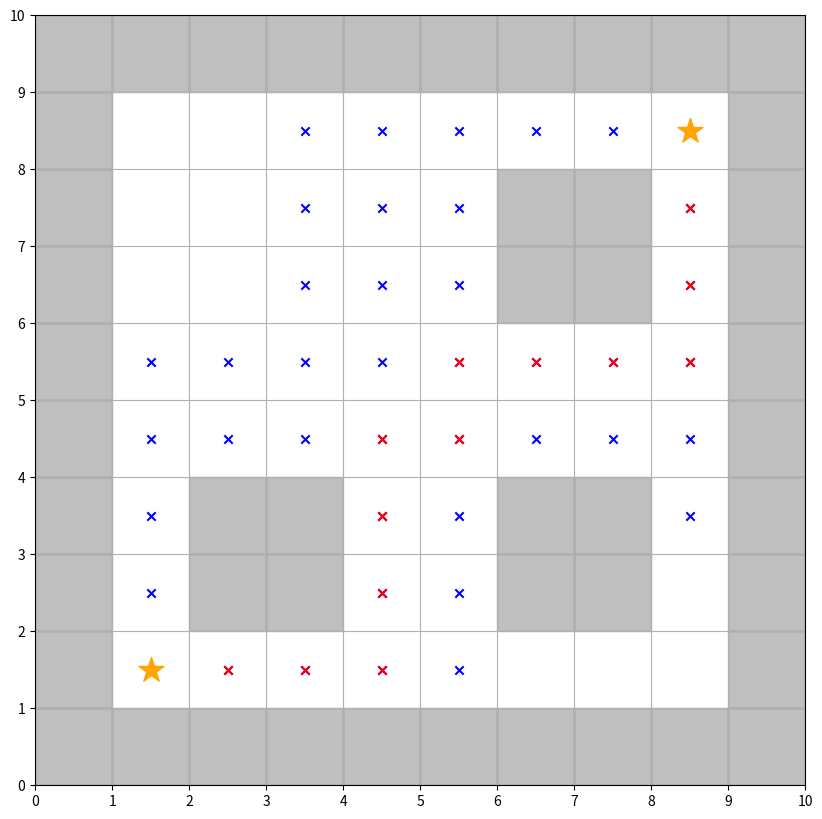
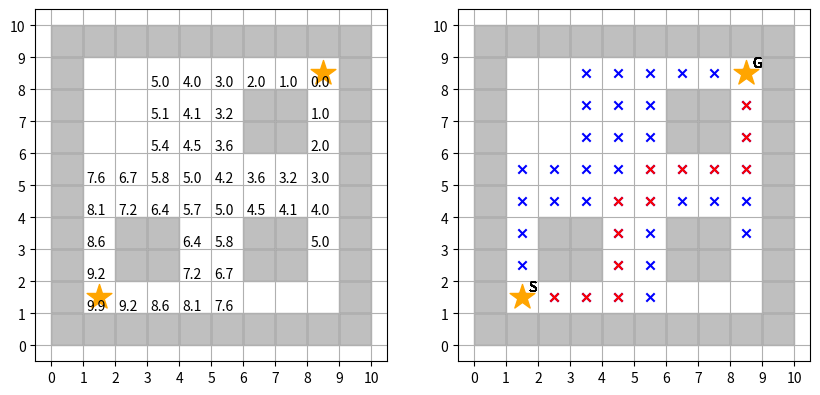

Python code for these plots, in order:
import numpy

import matplotlib.pyplot as plt
from matplotlib import patches
from matplotlib.animation import FuncAnimation

class Maze:
    def __init__(self, map_size=(10,10), object_num=25):
        self.map_size = map_size
        self.object_num = object_num
        self.maze = [[0] * self.map_size[0] for i in range(self.map_size[1])]
        pass

    def generation_map(self, object_list, start, goal):

        # set cost of maze outline
        for i in range(self.map_size[1]):
            self.maze[0][i] = object_cost
            self.maze[self.map_size[0] - 1][i] = object_cost

        for j in range(self.map_size[0]):
            self.maze[j][0] = object_cost
            self.maze[j][self.map_size[1] - 1] = object_cost

        # set cost of objects (like wall...). Number of object is set at first
        if object_list:
            for object in object_list:
                self.maze[object[0]][object[1]] = object_cost

        # set start&goal position with position class
        self.goal = goal
        self.start = start
        # set cost
        self.maze[start.x][start.y] = -1
        self.maze[goal.x][goal.y] = 1
        # set full cost
        self.goal.set_ini_cost(self.goal)
        self.start.set_ini_cost(self.goal)
        return self.maze, self.start, self.goal

    def twice_graph(self, route_list, trace_list):
        fig = plt.figure(figsize=self.map_size)

        #グラフを描画するsubplot領域を作成。
        ax1 = fig.add_subplot(1, 2, 1)
        ax2 = fig.add_subplot(1, 2, 2)


        ax1.set_xticks(list(range(self.map_size[0]+1)))
        ax1.set_yticks(list(range(self.map_size[1]+1)))
        ax1.grid()
        ax1.set_aspect('equal')


        ax2.set_xticks(list(range(self.map_size[0]+1)))
        ax2.set_yticks(list(range(self.map_size[1]+1)))
        ax2.grid()
        ax2.set_aspect('equal')


        # for before
        for x in range(self.map_size[0]):
                for y in range(self.map_size[1]):
                    if self.maze[x][y] == object_cost:
                        r = patches.Rectangle( xy=(x,y), width=1, height=1, color="grey", alpha=0.5) # 四角形のオブジェクト
                        # 4. Axesに図形オブジェクト追加・表示
                        ax1.add_patch(r)

        # # show start&goal position with box
        # r = patches.Rectangle( xy=(self.start.x,self.start.y), width=1, height=1, color="blue", alpha=0.5) # 四角形のオブジェクト
        # ax1.add_patch(r)
        # r = patches.Rectangle( xy=(self.goal.x,self.goal.y), width=1, height=1, color="red", alpha=0.5) # 四角形のオブジェクト
        # ax1.add_patch(r)
        for p in trace_list:
            ax1.text(p.x + 0.1, p.y + 0.1, round(p.h,1))

        # show start&goal position with star
        s2g = [[self.start.convert_coordinate().x, self.goal.convert_coordinate().x],
                 [self.start.convert_coordinate().y, self.goal.convert_coordinate().y]]

        ax1.scatter(s2g[0], s2g[1], c="orange", marker="*", s=350)
        ax2.scatter(s2g[0], s2g[1], c="orange", marker="*", s=350, zorder=5)

        # for after
        for x in range(self.map_size[0]):
            for y in range(self.map_size[1]):
                if self.maze[x][y] == object_cost:
                    r = patches.Rectangle( xy=(x,y), width=1, height=1, color="grey",alpha=0.5) # 四角形のオブジェクト
                    # 4. Axesに図形オブジェクト追加・表示
                    ax2.add_patch(r)

        # show all node explored with blue x
        for i in range(len(trace_list)):
            ax2.scatter(trace_list[i].convert_coordinate().x, trace_list[i].convert_coordinate().y, c="blue", marker="x")

        # # show all node explored with yellow box
        # for i in range(len(trace_list)):
        #     r = patches.Rectangle( xy=(trace_list[i].x, trace_list[i].y), width=1, height=1, color="yellow", alpha=0.5) # 四角形のオブジェクト
        #     # 4. Axesに図形オブジェクト追加・表示
        #     ax2.add_patch(r)

        # show route node with red x
        for i in range(len(route_list)):
            ax2.scatter(route_list[i].convert_coordinate().x, route_list[i].convert_coordinate().y, c="red", marker="x")

        # # show route node with red green box
        # for i in range(len(route_list)):
        #     r = patches.Rectangle( xy=(route_list[i].x, route_list[i].y), width=1, height=1, color="green", alpha=0.5) # 四角形のオブジェクト
        #     # 4. Axesに図形オブジェクト追加・表示
        #     ax2.add_patch(r)

        # # show start&goal position with box
        # r = patches.Rectangle( xy=(self.start.x,self.start.y), width=1, height=1, color="blue", alpha=0.5) # 四角形のオブジェクト
        # ax2.add_patch(r)
        # r = patches.Rectangle( xy=(self.goal.x,self.goal.y), width=1, height=1, color="red", alpha=0.5) # 四角形のオブジェクト
        # ax2.add_patch(r)

        plt.show()

    def set_maze_graph(self):
        fig, ax = plt.subplots(figsize=self.map_size)

        ax.set_xticks(list(range(self.map_size[0]+1)))
        ax.set_yticks(list(range(self.map_size[1]+1)))
        ax.grid()
        ax.set_aspect('equal')

        # set maze
        for x in range(self.map_size[0]):
                for y in range(self.map_size[1]):
                    if self.maze[x][y] == object_cost:
                        r = patches.Rectangle( xy=(x,y), width=1, height=1, color="grey", alpha=0.5) # 四角形のオブジェクト
                        # 4. Axesに図形オブジェクト追加・表示
                        ax.add_patch(r)
        # set star&goal position
        s2g = [[self.start.convert_coordinate().x, self.goal.convert_coordinate().x],
                 [self.start.convert_coordinate().y, self.goal.convert_coordinate().y]]

        ax.scatter(s2g[0], s2g[1], c="orange", marker="*", s=350)
        return fig, ax

    def animation(self, frame):
        ax.clear()
        # draw maze
        for x in range(self.map_size[0]):
                for y in range(self.map_size[1]):
                    if self.maze[x][y] == object_cost:
                        r = patches.Rectangle( xy=(x,y), width=1, height=1, color="grey", alpha=0.5) # 四角形のオブジェクト
                        # 4. Axesに図形オブジェクト追加・表示
                        ax.add_patch(r)
        # set start&goal
        s2g = [[self.start.convert_coordinate().x, self.goal.convert_coordinate().x],
                 [self.start.convert_coordinate().y, self.goal.convert_coordinate().y]]

        ax.scatter(s2g[0], s2g[1], c="orange", marker="*", s=350)
        plt.text(self.start.x + 0.7, self.start.y + 0.7, "S")
        plt.text(self.goal.x + 0.7, self.goal.y + 0.7, "G")

        # trace the route
        for i in range(frame+1):
            ax.scatter(trace_list[i].convert_coordinate().x, trace_list[i].convert_coordinate().y, c="blue", marker="x", zorder=0)

        # show route list at the end
        if frame+1 == len(trace_list):
            for i in range(1,len(route_list)-1):
                ax.scatter(route_list[i].convert_coordinate().x, route_list[i].convert_coordinate().y, c="red", marker="x", zorder=1)

        ax.set_xlim([0, self.map_size[0]])
        ax.set_ylim([0, self.map_size[1]])

        ax.set_xticks(list(range(self.map_size[0]+1)))
        ax.set_yticks(list(range(self.map_size[1]+1)))
        ax.grid()
        ax.set_aspect('equal')

class Position:
    def __init__(self, x, y, depth=0, parent_x=-1, parent_y=-1):
        self.x = x                  # x座標
        self.y = y                  # y座標
        self.depth = depth          # 移動回数
        self.parent_x = parent_x    # 一つ前に通ったマスのx座標
        self.parent_y = parent_y    # 一つ前に通ったマスのy座標

        # cost for A* algorithm
        self.g = self.depth         # cost from the start to the current
        # cost from the current to the goal
        self.h = 0
        self.f = self.g + self.h    # total cost

    def set_ini_cost(self, goal):
        # cost for A* algorithm
        self.g = self.depth         # cost from the start to the current
        # cost from the current to the goal
        self.h = numpy.sqrt((goal.x -self.x)**2 + (goal.y - self.y)**2)
        self.f = self.g + self.h    # total cost

    def cal_cost(self):
        # cost for A* algorithm
        self.g = self.depth         # cost from the start to the current
        # cost from the current to the goal
        self.h = numpy.sqrt((goal.x -self.x)**2 + (goal.y - self.y)**2)
        self.f = self.g + self.h    # total cost

    def add_around(self):
        x, y, depth = self.x, self.y, self.depth
        left_pos = Position(x-1, y, depth+1, x, y)
        left_pos.cal_cost()
        # print(left_pos.h)
        right_pos = Position(x+1, y, depth+1, x, y)
        right_pos.cal_cost()
        # print(right_pos.h)
        up_pos = Position(x, y-1, depth+1, x, y)
        up_pos.cal_cost()
        down_pos = Position(x, y+1, depth+1, x, y)
        down_pos.cal_cost()

        around_list = []

        around_list.extend([left_pos, right_pos, up_pos, down_pos])
        return around_list

    def convert_coordinate(self):
        graph_coordinate = Position(self.x+0.5, self.y+0.5)
        return graph_coordinate

def RouteRecord(trace_list):
    # get number of all traced position to achieve the goal
    num_trace = len(trace_list)
    # num_goal = num_trace - 1
    n = num_trace - 1
    route_list = []
    cnt = 0
    while True:
        child = trace_list[n]
        route_list.append(child)
        # print(cnt)
        if (cnt>len(trace_list)):
            print("Error: count is over list length")
            return route_list
        else:
            cnt = cnt+1
            if child.parent_x > 0:
                # find the list number of goal's parent position and update "n" to it
                for i in range(num_trace):
                    p = trace_list[i]
                    if p.x == child.parent_x and p.y == child.parent_y:
                            n = i
                            break
                    else:
                        continue

            else:
                break
    return route_list


# 探索関数：ゴールしたらそのときの位置・移動数を返す
def Search(start):
    # スタート位置（x座標, y座標, 移動回数）をセット
    ## this can be called as open list
    explore_list = [start]
    # set list to trace path
    ## this can be called as closed list
    trace_list = [start]
    route_list = []

    # while len(explore_list) > 0:# 探索可能ならTrue(listが空ならfalse)
    while len(explore_list)>0:
        # リストから探索する位置を取得
        ## the point with smallest cost should be explored
        f_min = 100000
        for index, listed in enumerate(explore_list):
            if listed.f < f_min:
                # print("HI")
                f_min = listed.f
                last_point = explore_list.pop(index)
            else:
                continue

        # update explore list
        around_list = last_point.add_around()
        for i in range(len(around_list)):
            p = around_list[i]
            # print(p.h)
            # if the point is outside of maze or on object, skip
            if maze[p.x][p.y] == object_cost:
                continue
            # if the point is start, skip
            elif maze[p.x][p.y] == -1:
                continue
            # if the point is already on the trace list, compare the cost
            ## if the cost of the point in current route is smaller than that of listed one,
            ## remove listed one from trace list, and add the current to explore&trace list as new
            elif maze[p.x][p.y] == 2:
                # find the point in trace_list
                for listed in trace_list:
                    if listed.x == p.x and listed.y == p.y:
                        # compare the cost
                        if p.f < listed.f: # if current route cost smaller
                            trace_list.remove(listed) # remove listed one
                            # add the current to explore&trace list
                            explore_list.append(p)
                            trace_list.append(p)
                        else:
                            continue

            # if the point is goal, FINISH
            elif maze[p.x][p.y] == 1:
                print("Find goal & Record it")
                trace_list.append(p)
                print(len(trace_list))
                route_list = RouteRecord(trace_list)
                # route_list = []
                return route_list, trace_list

            # if the point should be explored, add to the explore list
            elif maze[p.x][p.y] == 0:
                maze[p.x][p.y] = 2
                # update explore list
                explore_list.append(p)
                trace_list.append(p)

            # if the point is arounded by objects&explored point, skip
            else:
                print("No route to go")
                continue

    print("No route was found")
    route_list=[], trace_list=[]
    return route_list, trace_list

if __name__ == '__main__':
    object_cost = 100
    object_list = [(2,2), (2,3), (3,2), (3,3), (6,2), (6,3), (7,2), (7,3), (6,6), (6,7), (7,6), (7,7)]
    # object_list = [(4,4), (5,4), (6,4), (4,5), (5,5), (6,5), (4,6), (5,6), (6,6)]
    start = Position(1, 1, 0)
    goal = Position(8, 8, 0)

    create_maze = Maze()
    maze, start, goal = create_maze.generation_map(object_list, start, goal) # generate map
    fig, ax = create_maze.set_maze_graph()
    route_list, trace_list= Search(start)  # 探索
    # Check if the return value Search func returned
    ## if 0 was returned, not route was found
    if route_list == [] and trace_list == []:
        print("Try again")
    else:
        create_maze.twice_graph(route_list, trace_list)
        # アニメーション化
        anim = FuncAnimation(fig, create_maze.animation, frames=len(trace_list), interval=100, repeat=False)
        anim.save("test.gif", writer="pillow")
        plt.show()
